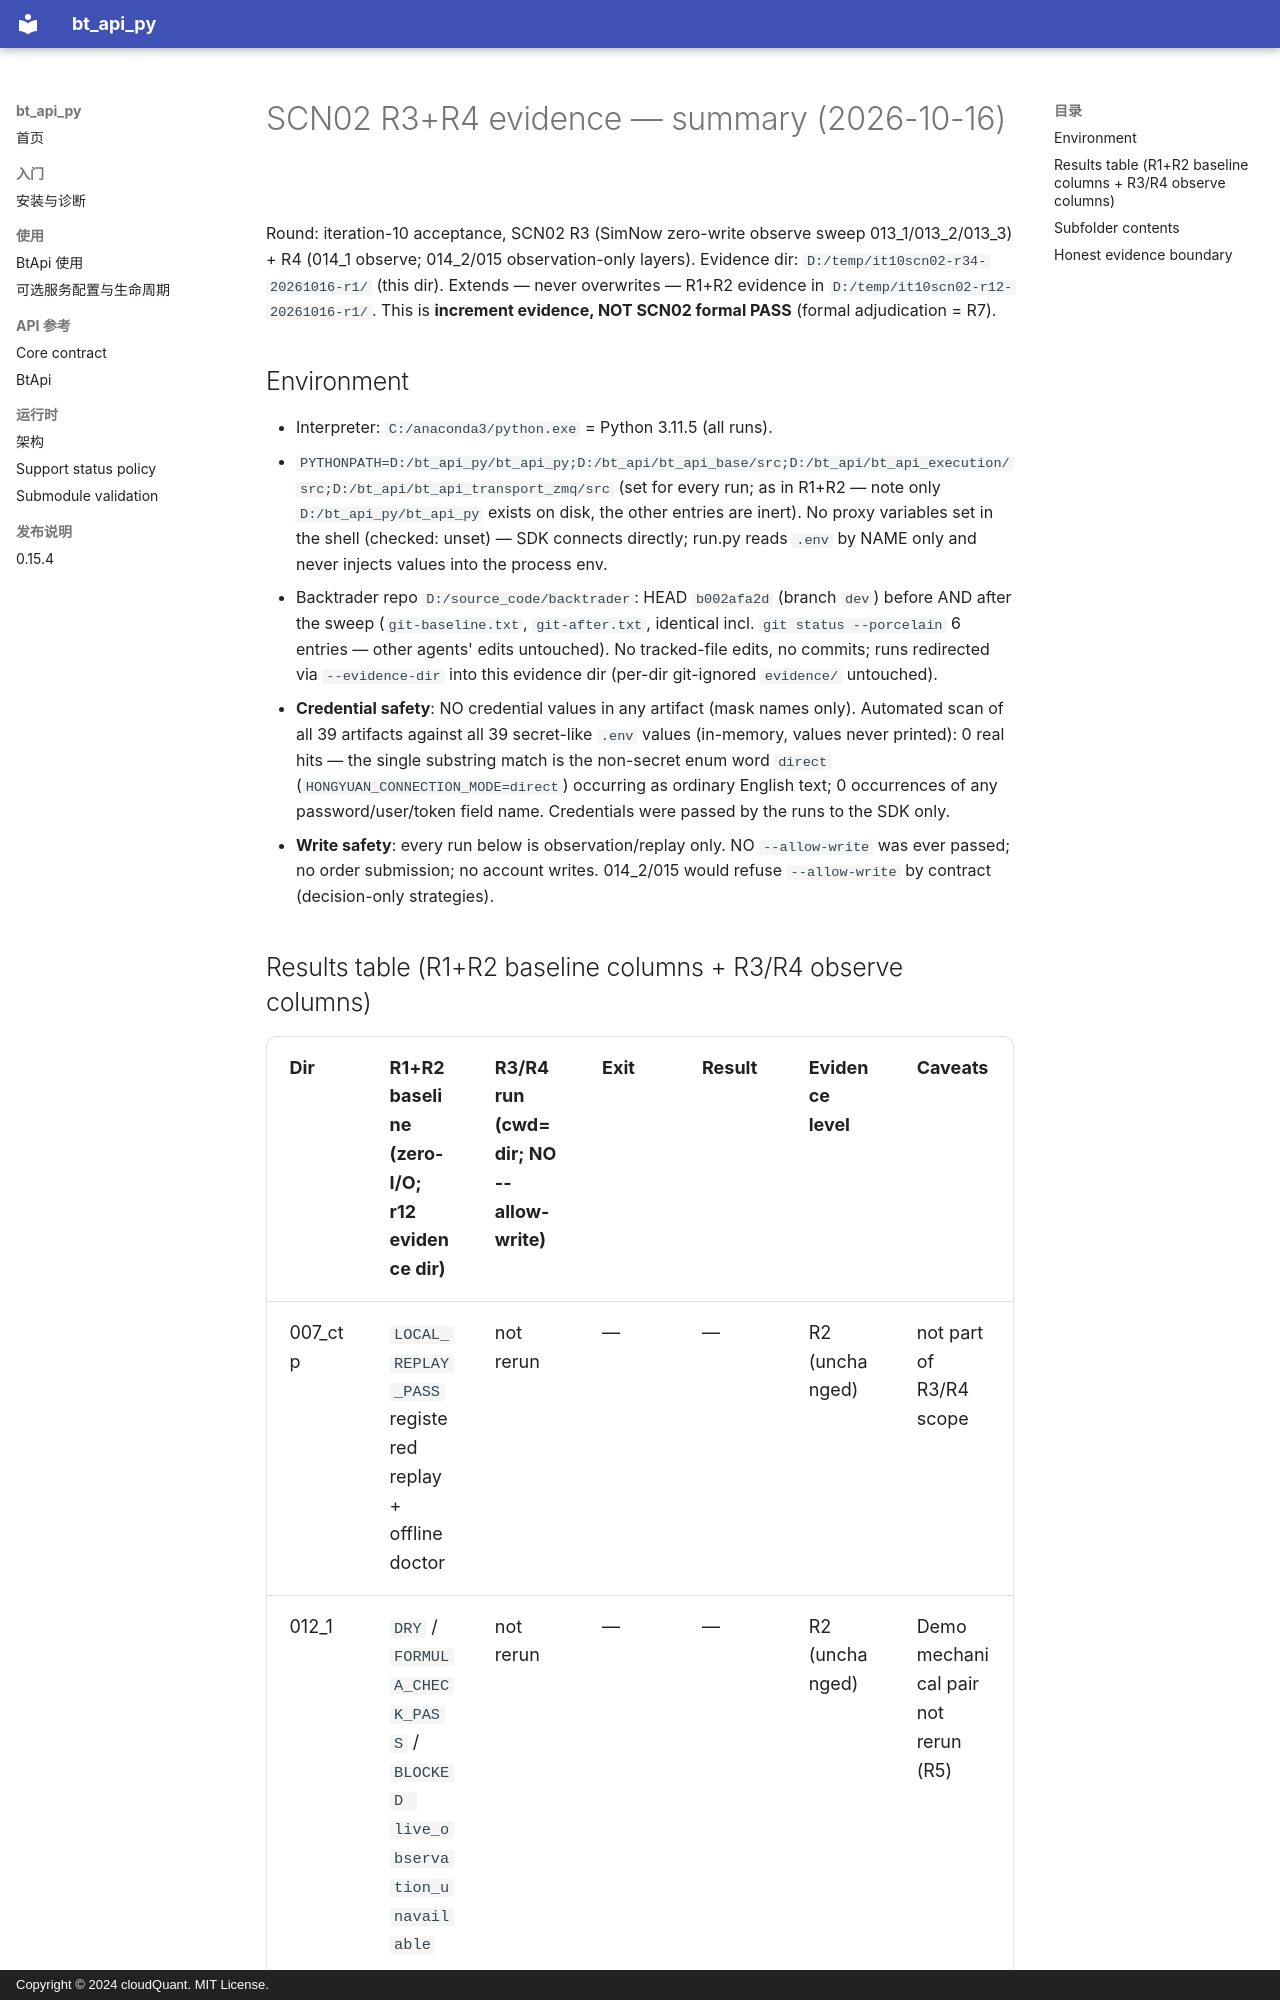

repository: cloudQuant/bt_api_py · page: 迭代计划/迭代10-可选组件与可配置通信/evidence/scn02-r12-r34-evidence-20261016/observe-r34/SUMMARY/index.html · generator: mkdocs · copyright: Copyright © 2024 cloudQuant. MIT License.

# SCN02 R3+R4 evidence — summary (2026-10-16)

Round: iteration-10 acceptance, SCN02 R3 (SimNow zero-write observe sweep 013_1/013_2/013_3) + R4 (014_1 observe; 014_2/015 observation-only layers).
Evidence dir: `D:/temp/it10scn02-r34-20261016-r1/` (this dir). Extends — never overwrites — R1+R2 evidence in `D:/temp/it10scn02-r12-20261016-r1/`.
This is **increment evidence, NOT SCN02 formal PASS** (formal adjudication = R7).

## Environment

- Interpreter: `C:/anaconda3/python.exe` = Python 3.11.5 (all runs).
- `PYTHONPATH=D:/bt_api_py/bt_api_py;D:/bt_api/bt_api_base/src;D:/bt_api/bt_api_execution/src;D:/bt_api/bt_api_transport_zmq/src` (set for every run; as in R1+R2 — note only `D:/bt_api_py/bt_api_py` exists on disk, the other entries are inert). No proxy variables set in the shell (checked: unset) — SDK connects directly; run.py reads `.env` by NAME only and never injects values into the process env.
- Backtrader repo `D:/source_code/backtrader`: HEAD `b002afa2d` (branch `dev`) before AND after the sweep (`git-baseline.txt`, `git-after.txt`, identical incl. `git status --porcelain` 6 entries — other agents' edits untouched). No tracked-file edits, no commits; runs redirected via `--evidence-dir` into this evidence dir (per-dir git-ignored `evidence/` untouched).
- **Credential safety**: NO credential values in any artifact (mask names only). Automated scan of all 39 artifacts against all 39 secret-like `.env` values (in-memory, values never printed): 0 real hits — the single substring match is the non-secret enum word `direct` (`HONGYUAN_CONNECTION_MODE=direct`) occurring as ordinary English text; 0 occurrences of any password/user/token field name. Credentials were passed by the runs to the SDK only.
- **Write safety**: every run below is observation/replay only. NO `--allow-write` was ever passed; no order submission; no account writes. 014_2/015 would refuse `--allow-write` by contract (decision-only strategies).
